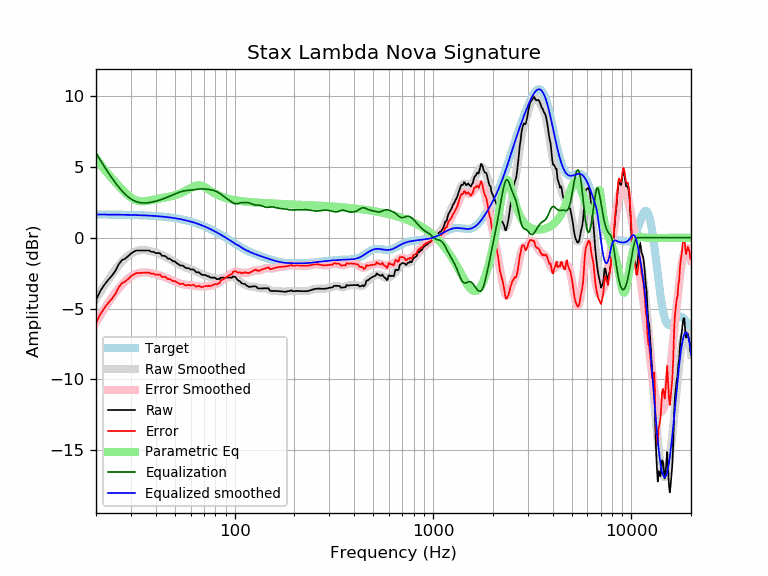

The file beside this chart, header and first rows:
frequency, raw, error, smoothed, error_smoothed, equalization, parametric_eq, equalized_raw, equalized_smoothed, target
20, -4.40, -6.04, -4.34, -5.97, 5.97, 5.62, 1.58, 1.64, 1.64
21, -3.77, -5.41, -3.85, -5.49, 5.49, 5.21, 1.72, 1.64, 1.64
22, -3.34, -4.97, -3.40, -5.03, 5.03, 4.84, 1.69, 1.64, 1.64
23, -2.99, -4.62, -2.98, -4.62, 4.62, 4.51, 1.63, 1.63, 1.63
24, -2.70, -4.33, -2.61, -4.24, 4.24, 4.21, 1.54, 1.63, 1.63
25, -2.36, -3.99, -2.26, -3.89, 3.89, 3.93, 1.53, 1.63, 1.63
26, -1.89, -3.51, -1.96, -3.58, 3.58, 3.67, 1.70, 1.62, 1.62
27, -1.59, -3.21, -1.69, -3.31, 3.31, 3.42, 1.73, 1.62, 1.62
28, -1.49, -3.11, -1.47, -3.08, 3.08, 3.20, 1.59, 1.62, 1.62
29, -1.31, -2.92, -1.28, -2.89, 2.89, 3.00, 1.58, 1.61, 1.61
30, -1.12, -2.73, -1.13, -2.74, 2.74, 2.84, 1.62, 1.61, 1.61
31, -0.99, -2.59, -1.02, -2.62, 2.62, 2.71, 1.63, 1.60, 1.60
32, -0.90, -2.49, -0.94, -2.54, 2.54, 2.63, 1.64, 1.60, 1.60
33, -0.90, -2.49, -0.90, -2.49, 2.49, 2.58, 1.59, 1.59, 1.59
34, -0.90, -2.48, -0.87, -2.46, 2.46, 2.56, 1.56, 1.58, 1.58
35, -0.90, -2.47, -0.87, -2.45, 2.45, 2.57, 1.55, 1.58, 1.58
36, -0.90, -2.47, -0.89, -2.46, 2.46, 2.59, 1.56, 1.57, 1.57
37, -0.90, -2.46, -0.92, -2.48, 2.48, 2.62, 1.58, 1.56, 1.56
38, -1.00, -2.55, -0.96, -2.51, 2.51, 2.65, 1.51, 1.55, 1.55
39, -1.00, -2.54, -1.00, -2.54, 2.54, 2.68, 1.54, 1.54, 1.54
40, -1.09, -2.62, -1.05, -2.58, 2.58, 2.71, 1.49, 1.53, 1.53
41, -1.09, -2.61, -1.10, -2.62, 2.62, 2.74, 1.53, 1.52, 1.52
42, -1.09, -2.59, -1.16, -2.66, 2.66, 2.76, 1.58, 1.51, 1.51
43, -1.28, -2.77, -1.22, -2.71, 2.71, 2.79, 1.44, 1.49, 1.49
44, -1.28, -2.76, -1.29, -2.77, 2.77, 2.82, 1.49, 1.48, 1.48
45, -1.32, -2.78, -1.36, -2.82, 2.82, 2.84, 1.50, 1.46, 1.46
46, -1.48, -2.93, -1.43, -2.88, 2.88, 2.87, 1.40, 1.45, 1.45
47, -1.48, -2.91, -1.50, -2.93, 2.93, 2.90, 1.45, 1.43, 1.43
48, -1.58, -2.99, -1.57, -2.99, 2.99, 2.93, 1.41, 1.42, 1.42
49, -1.67, -3.07, -1.65, -3.04, 3.04, 2.96, 1.38, 1.40, 1.40
50, -1.67, -3.05, -1.72, -3.10, 3.10, 3.00, 1.43, 1.38, 1.38
51, -1.80, -3.16, -1.79, -3.14, 3.14, 3.04, 1.35, 1.36, 1.36
52, -1.86, -3.20, -1.85, -3.19, 3.19, 3.08, 1.33, 1.34, 1.34
53, -1.96, -3.27, -1.91, -3.23, 3.23, 3.12, 1.27, 1.32, 1.32
54, -1.96, -3.25, -1.97, -3.26, 3.26, 3.17, 1.31, 1.29, 1.29
55, -1.98, -3.25, -2.02, -3.29, 3.29, 3.22, 1.31, 1.27, 1.27
56, -2.09, -3.33, -2.07, -3.31, 3.31, 3.28, 1.22, 1.25, 1.25
57, -2.15, -3.37, -2.11, -3.33, 3.33, 3.34, 1.18, 1.22, 1.22
58, -2.15, -3.34, -2.15, -3.34, 3.34, 3.40, 1.19, 1.19, 1.19
59, -2.17, -3.34, -2.18, -3.35, 3.35, 3.46, 1.18, 1.17, 1.17
60, -2.24, -3.38, -2.22, -3.36, 3.36, 3.51, 1.12, 1.14, 1.14
61, -2.24, -3.35, -2.26, -3.37, 3.37, 3.57, 1.13, 1.11, 1.11
62, -2.24, -3.32, -2.30, -3.38, 3.38, 3.61, 1.14, 1.08, 1.08
63, -2.34, -3.39, -2.34, -3.39, 3.39, 3.65, 1.05, 1.05, 1.05
64, -2.44, -3.46, -2.39, -3.41, 3.41, 3.68, 0.97, 1.02, 1.02
65, -2.44, -3.42, -2.43, -3.42, 3.42, 3.69, 0.98, 0.99, 0.99
66, -2.44, -3.39, -2.48, -3.43, 3.43, 3.70, 0.99, 0.95, 0.95
67, -2.52, -3.44, -2.52, -3.44, 3.44, 3.69, 0.92, 0.92, 0.92
68, -2.60, -3.48, -2.56, -3.44, 3.44, 3.67, 0.85, 0.88, 0.88
69, -2.63, -3.48, -2.60, -3.45, 3.45, 3.64, 0.82, 0.85, 0.85
70, -2.63, -3.44, -2.63, -3.44, 3.44, 3.60, 0.81, 0.81, 0.81
71, -2.63, -3.40, -2.66, -3.44, 3.44, 3.55, 0.81, 0.78, 0.78
72, -2.67, -3.41, -2.69, -3.43, 3.43, 3.50, 0.76, 0.74, 0.74
73, -2.72, -3.42, -2.71, -3.42, 3.42, 3.45, 0.70, 0.70, 0.70
74, -2.72, -3.38, -2.74, -3.40, 3.40, 3.39, 0.69, 0.66, 0.66
75, -2.79, -3.41, -2.77, -3.39, 3.39, 3.34, 0.60, 0.62, 0.62
76, -2.82, -3.40, -2.79, -3.38, 3.38, 3.29, 0.56, 0.59, 0.59
77, -2.82, -3.36, -2.81, -3.36, 3.36, 3.24, 0.54, 0.55, 0.55
78, -2.82, -3.32, -2.84, -3.34, 3.34, 3.19, 0.52, 0.51, 0.51
79, -2.82, -3.28, -2.85, -3.32, 3.32, 3.14, 0.50, 0.47, 0.47
... 553 more rows
